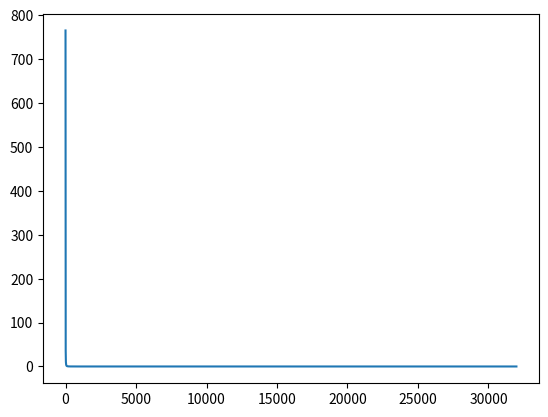

Python code for this plot:
import numpy as np
from pprint import pprint


class BPNetwork(object):
    """
    define network
    """
    def __init__(self, nInput, nHidden, nOutput, lr):
        self.nInput = nInput  # num of input node
        self.nHidden = nHidden  # num of hidden node
        self.nOutput = nOutput  # num of output node
        self.lr = lr  # learning rate

        # mnist shape: nInput=2,nHidden=5, nOutput=4
        # W1.shape=(5,2)
        self.W1 = np.random.normal(
            loc=0.0,  # μ
            scale=self.nHidden**(-0.5),  # σ
            size=(self.nHidden, self.nInput)  # size
        )
        pprint("------ W1 ------")
        pprint(self.W1)
        # W2.shape=(4,5)
        self.W2 = np.random.normal(0.0, self.nOutput**(-0.5),
                                   (self.nOutput, self.nHidden))
        pprint("------ W2 ------")
        pprint(self.W2)

        # activation: sigmoid
        self.activation = (lambda x: 1 / (1 + np.exp(-x)))  # sigmoid

        self.total_loss = 0

    def train(self, inputs_org, groundtruth_org):
        # resize input.shape=(2,1)
        inputs = np.array(inputs_org, ndmin=2).T  # .T

        # groundtruth.shape=(4,1)
        groundtruth = np.array(groundtruth_org, ndmin=2).T

        # Forward propagation
        hid_ints = np.dot(self.W1, inputs)  # W1X1, hid_ints.shape=(5,1)
        hid_outs = self.activation(hid_ints)  # f(W1X1), hid_outs.shape=(5,1)
        out_outs =np.dot(self.W2, hid_outs)  # f(W1X1)X2, out_ints.shape=(4,1)

        # Back propagation (!! too difficult !!)
        loss = (out_outs - groundtruth)**2  # loss.shape=(4,1)
        self.total_loss = np.sum(loss) / loss.shape[0]
        hid_error = np.dot(loss.T, self.W2) * (hid_outs * (1 - hid_outs)).T
        # hid_error.shape=((1,4).(4,5))*((5,1)*(5,1)).T=(1,5)

        self.W2 += loss * hid_outs.T * self.lr  # shape=(4,5)
        self.W1 += (inputs * hid_error * self.lr).T  # shape=(5,2)

    def inference(self, inputs_org):
        inputs = np.array(inputs_org, ndmin=2).T

        hid_ints = np.dot(self.W1, inputs)
        hid_outs = self.activation(hid_ints)

        out_outs = np.dot(self.W2, hid_outs)

        return out_outs

    def getTotalLoss(self):
        return self.total_loss


if __name__ == "__main__":
    inputs_org = [-1,0,1]  # input
    groundtruth_org = [20,13,23,44]  # label

    network = BPNetwork(nInput=len(inputs_org), nHidden=10, nOutput=len(groundtruth_org), lr=0.001)

    epoch = 0
    epoch_list=[]
    loss_list=[]
    while (1):
        network.train(inputs_org, groundtruth_org)
        out = network.inference(inputs_org)
        loss = network.getTotalLoss()
        epoch_list.append(epoch)
        loss_list.append(loss)

        if (epoch % 1000 == 0):
            print(
                epoch, "  -- out: %8f %8f %8f %8f" %
                (out[0][0], out[1][0], out[2][0], out[3][0]), "\t-- loss: ",
                (loss))
        
        epoch += 1        
        if (loss < 1e-5):
            break
        

    print(" ------  Train result ------")
    print("  epoch ",epoch)
    print("  loss ",loss_list[-1])
    out = network.inference(inputs_org)
    print("  out   %8f %8f %8f %8f" %(out[0][0], out[1][0], out[2][0], out[3][0]))

    from matplotlib import pyplot as plt 
    plt.plot(epoch_list,loss_list) 
    plt.show()

    